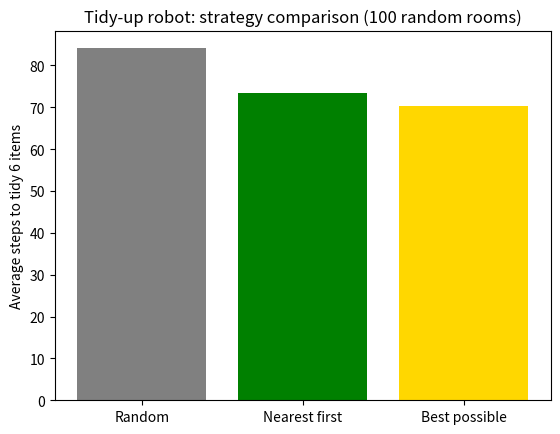

Reproduce this figure in Python.
from collections import deque
from itertools import permutations
import random
import matplotlib.pyplot as plt

N = 8
walls = {(3, 1), (3, 2), (3, 3), (3, 4)}
bins = {"red": (0, 7), "blue": (7, 7)}
START = (0, 0)

cache = {}   # remembers distances so we don't recompute them

def dist(a, b):
    """Number of steps from cell a to cell b, going around furniture (BFS)."""
    if (a, b) in cache:
        return cache[(a, b)]
    q = deque([(a, 0)])
    seen = {a}
    while q:
        (x, y), d = q.popleft()
        if (x, y) == b:
            cache[(a, b)] = d
            return d
        for dx, dy in [(1, 0), (-1, 0), (0, 1), (0, -1)]:
            nx, ny = x + dx, y + dy
            if 0 <= nx < N and 0 <= ny < N and (nx, ny) not in walls and (nx, ny) not in seen:
                seen.add((nx, ny))
                q.append(((nx, ny), d + 1))
    return None

def cost(order, items):
    """Total steps to tidy the items in the given order."""
    pos = START
    total = 0
    for p in order:
        bin_pos = bins[items[p]]
        total += dist(pos, p)        # walk to the item
        total += dist(p, bin_pos)    # carry it to its bin
        pos = bin_pos
    return total

def random_strategy(items):
    order = list(items)
    random.shuffle(order)
    return cost(order, items)

def nearest_strategy(items):
    pos = START
    remaining = list(items)
    order = []
    while remaining:
        nxt = min(remaining, key=lambda p: dist(pos, p))
        order.append(nxt)
        remaining.remove(nxt)
        pos = bins[items[nxt]]
    return cost(order, items)

def best_strategy(items):
    return min(cost(order, items) for order in permutations(items))

def random_items(k):
    free = [(x, y) for x in range(N) for y in range(N)
            if (x, y) not in walls and (x, y) not in bins.values() and (x, y) != START]
    spots = random.sample(free, k)
    return {s: random.choice(["red", "blue"]) for s in spots}

random.seed(1)
trials = 100
totals = {"Random": 0, "Nearest first": 0, "Best possible": 0}

for _ in range(trials):
    items = random_items(6)          # a new messy room each time
    totals["Random"] += random_strategy(items)
    totals["Nearest first"] += nearest_strategy(items)
    totals["Best possible"] += best_strategy(items)

names = list(totals.keys())
averages = [totals[n] / trials for n in names]

for n, a in zip(names, averages):
    print(n + ":", round(a, 1), "steps on average")

saving = (averages[0] - averages[1]) / averages[0] * 100
print("Nearest first uses", round(saving), "% fewer steps than random")

plt.bar(names, averages, color=["gray", "green", "gold"])
plt.ylabel("Average steps to tidy 6 items")
plt.title("Tidy-up robot: strategy comparison (100 random rooms)")
plt.savefig("results.png")
plt.show()
